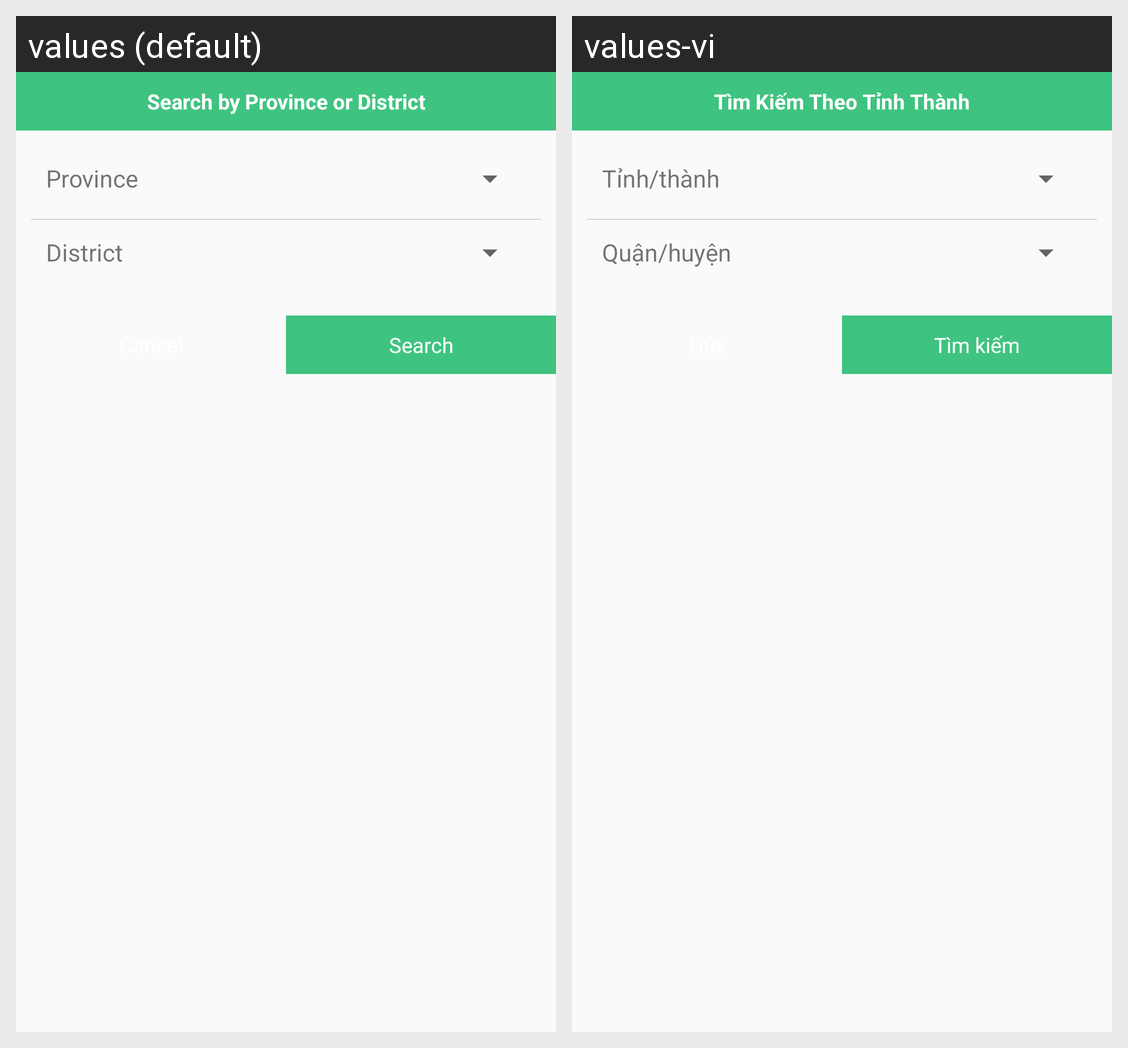

Translations of the strings shown on this Android screen, per locale in the grid:
Android screen res/layout/custom_dialog_filter.xml rendered under 2 locales, left to right: values (default), values-vi. Device: Nexus 5 (rendered at 1080×1920; each locale shown at half size, 540×960, under a caption strip naming it); theme AppTheme.
Strings drawn on this screen, with the default value and each locale's value (text and hints the layout hard-codes, and strings that could not be matched under every locale, appear in the picture but are not listed):

searchByProvinceAndDistrictTitle
  values: Search by Province or District
  values-vi: Tìm Kiếm Theo Tỉnh Thành

province
  values: Province
  values-vi: Tỉnh/thành

district
  values: District
  values-vi: Quận/huyện

search
  values: Search
  values-vi: Tìm kiếm
